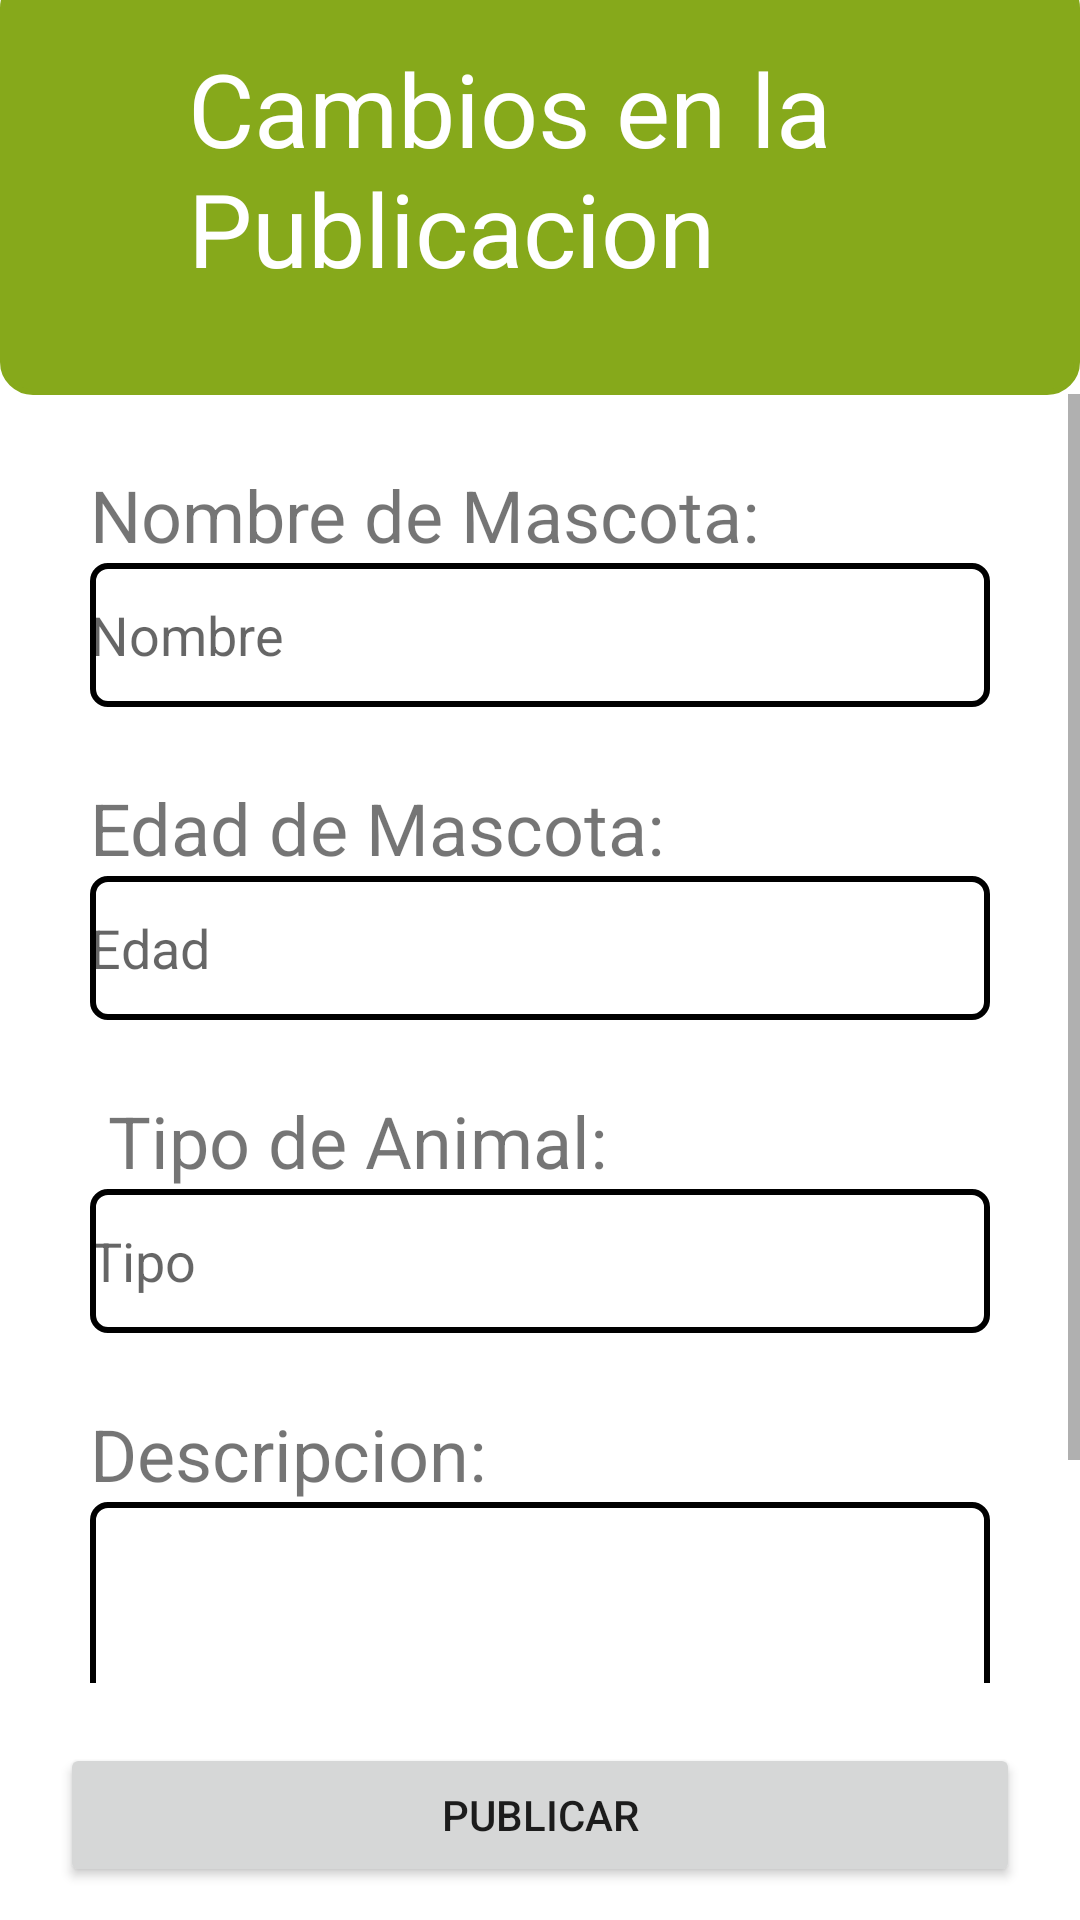

Layout XML and referenced resources for this Android screen:
<!-- AndroidManifest.xml: application theme Theme.SistemasMoviles -->
<!-- res/layout/activity_editarpublicacion.xml -->
<?xml version="1.0" encoding="utf-8"?>
<androidx.constraintlayout.widget.ConstraintLayout xmlns:android="http://schemas.android.com/apk/res/android"
    xmlns:app="http://schemas.android.com/apk/res-auto"
    xmlns:tools="http://schemas.android.com/tools"
    android:layout_width="match_parent"
    android:layout_height="match_parent"
    tools:context=".ActivityPublicacion">

    <com.google.android.material.appbar.MaterialToolbar
        android:id="@+id/EncabezadoPM"
        android:layout_width="0dp"
        android:layout_height="140dp"
        android:layout_marginTop="-10dp"
        android:background="@drawable/redondo_verde"
        android:minHeight="?attr/actionBarSize"
        android:theme="?attr/actionBarTheme"
        app:layout_constraintBottom_toBottomOf="parent"
        app:layout_constraintEnd_toEndOf="parent"
        app:layout_constraintHorizontal_bias="0.0"
        app:layout_constraintStart_toStartOf="parent"
        app:layout_constraintTop_toTopOf="parent"
        app:layout_constraintVertical_bias="0.002" />

    <ImageButton
        android:id="@+id/imageButton3"
        android:layout_width="48dp"
        android:layout_height="48dp"
        android:layout_marginStart="16dp"
        android:layout_marginTop="40dp"
        android:background="#00FFFFFF"
        android:contentDescription="Volver"
        android:onClick="onClickVolver"
        app:layout_constraintStart_toStartOf="parent"
        app:layout_constraintTop_toTopOf="parent"
        app:srcCompat="@drawable/arrow_back"
        app:tint="#FFFFFF" />

    <TextView
        android:id="@+id/textView30"
        android:layout_width="275dp"
        android:layout_height="115dp"
        android:layout_marginStart="140dp"
        android:layout_marginTop="20dp"
        android:layout_marginEnd="100dp"
        android:text="Cambios en la Publicacion"
        android:textColor="#FFFFFF"
        android:textSize="34sp"
        app:layout_constraintBottom_toBottomOf="@+id/EncabezadoPM"
        app:layout_constraintEnd_toEndOf="parent"
        app:layout_constraintStart_toStartOf="@+id/EncabezadoPM"
        app:layout_constraintTop_toTopOf="@+id/EncabezadoPM"
        app:layout_constraintVertical_bias="0.4" />

    <ScrollView
        android:id="@+id/scrollView2"
        android:layout_width="0dp"
        android:layout_height="0dp"
        android:layout_marginBottom="20dp"
        app:layout_constraintBottom_toTopOf="@+id/btn_PublicarPM"
        app:layout_constraintEnd_toEndOf="parent"
        app:layout_constraintHorizontal_bias="1.0"
        app:layout_constraintStart_toStartOf="parent"
        app:layout_constraintTop_toBottomOf="@+id/EncabezadoPM"
        app:layout_constraintVertical_bias="0.0"
        tools:ignore="SpeakableTextPresentCheck">

        <LinearLayout
            android:layout_width="match_parent"
            android:layout_height="wrap_content"
            android:gravity="center_horizontal"
            android:orientation="vertical"
            android:paddingHorizontal="30dp">


            <TextView
                android:id="@+id/lbl_NombrePM"
                android:layout_width="match_parent"
                android:layout_height="wrap_content"
                android:layout_marginStart="0dp"
                android:layout_marginTop="24dp"
                android:text="Nombre de Mascota:"
                android:textSize="24sp" />

            <EditText
                android:id="@+id/TB_NombrePM"
                android:layout_width="match_parent"
                android:layout_height="48dp"
                android:layout_marginEnd="0dp"
                android:background="@drawable/redondo_borde"
                android:ems="10"
                android:hint="Nombre"
                android:inputType="textPersonName" />

            <TextView
                android:id="@+id/lbl_EdadPM"
                android:layout_width="match_parent"
                android:layout_height="wrap_content"
                android:layout_marginStart="0dp"
                android:layout_marginTop="24dp"
                android:text="Edad de Mascota:"
                android:textSize="24sp" />

            <EditText
                android:id="@+id/TB_EdadPM"
                android:layout_width="match_parent"
                android:layout_height="48dp"
                android:layout_marginEnd="0dp"
                android:background="@drawable/redondo_borde"
                android:ems="10"
                android:hint="Edad"
                android:inputType="textPersonName" />

            <TextView
                android:id="@+id/lbl_TipoPM"
                android:layout_width="match_parent"
                android:layout_height="wrap_content"
                android:layout_marginStart="0dp"
                android:layout_marginTop="24dp"
                android:text=" Tipo de Animal:"
                android:textSize="24sp" />

            <EditText
                android:id="@+id/TB_TipoPM"
                android:layout_width="match_parent"
                android:layout_height="48dp"
                android:layout_marginEnd="0dp"
                android:background="@drawable/redondo_borde"
                android:ems="10"
                android:hint="Tipo"
                android:inputType="textPersonName" />

            <TextView
                android:id="@+id/lbl_Descripcion"
                android:layout_width="match_parent"
                android:layout_height="wrap_content"
                android:layout_marginTop="24dp"
                android:text="Descripcion:"
                android:textSize="24sp" />

            <EditText
                android:id="@+id/TB_DescripcionPM"
                android:layout_width="match_parent"
                android:layout_height="150dp"
                android:layout_marginEnd="0dp"
                android:background="@drawable/redondo_borde"
                android:ems="10"
                android:hint="Descripcion"
                android:inputType="textPersonName" />

        </LinearLayout>
    </ScrollView>

    <Button
        android:id="@+id/btn_PublicarPM"
        android:layout_width="match_parent"
        android:layout_height="wrap_content"
        android:layout_marginStart="20dp"
        android:layout_marginEnd="20dp"
        android:layout_marginBottom="11dp"
        android:text="Publicar"
        android:onClick="onClickPublicar"
        app:layout_constraintBottom_toBottomOf="parent"
        app:layout_constraintEnd_toEndOf="parent"
        app:layout_constraintStart_toStartOf="parent" />

</androidx.constraintlayout.widget.ConstraintLayout>
<!-- resources referenced by this layout -->
<resources>
  <!-- drawable redondo_borde (drawable) -->
  <?xml version="1.0" encoding="utf-8"?>
  <shape
      xmlns:android="http://schemas.android.com/apk/res/android"
      android:shape="rectangle">
  
      <corners android:radius="5dp" />
  
      
      <stroke android:width="2dp" android:color="#000" />
  
      
      <solid android:color="#fff" />
  
  </shape>
  <!-- drawable redondo_verde (drawable) -->
  <?xml version="1.0" encoding="utf-8"?>
  <shape
      xmlns:android="http://schemas.android.com/apk/res/android"
      android:shape="rectangle">
  
      <corners android:radius="10dp" />
  
      
      <stroke android:width="2dp" android:color="#86A91B" />
  
      
      <solid android:color="#86A91B" />
  
  </shape>
  <style name="Theme.SistemasMoviles" parent="Theme.MaterialComponents.DayNight.NoActionBar">
          
          <item name="colorPrimary">@color/purple_500</item>
          <item name="colorPrimaryVariant">@color/purple_700</item>
          <item name="colorOnPrimary">@color/white</item>
          
          <item name="colorSecondary">@color/teal_200</item>
          <item name="colorSecondaryVariant">@color/teal_700</item>
          <item name="colorOnSecondary">@color/black</item>
          
          <item name="android:statusBarColor" tools:targetApi="l">?attr/colorPrimaryVariant</item>
          
      </style>
  <color name="purple_500">#FF6200EE</color>
  <color name="purple_700">#FF3700B3</color>
  <color name="white">#FFFFFFFF</color>
  <color name="teal_200">#FF03DAC5</color>
  <color name="teal_700">#FF018786</color>
  <color name="black">#FF000000</color>
</resources>
